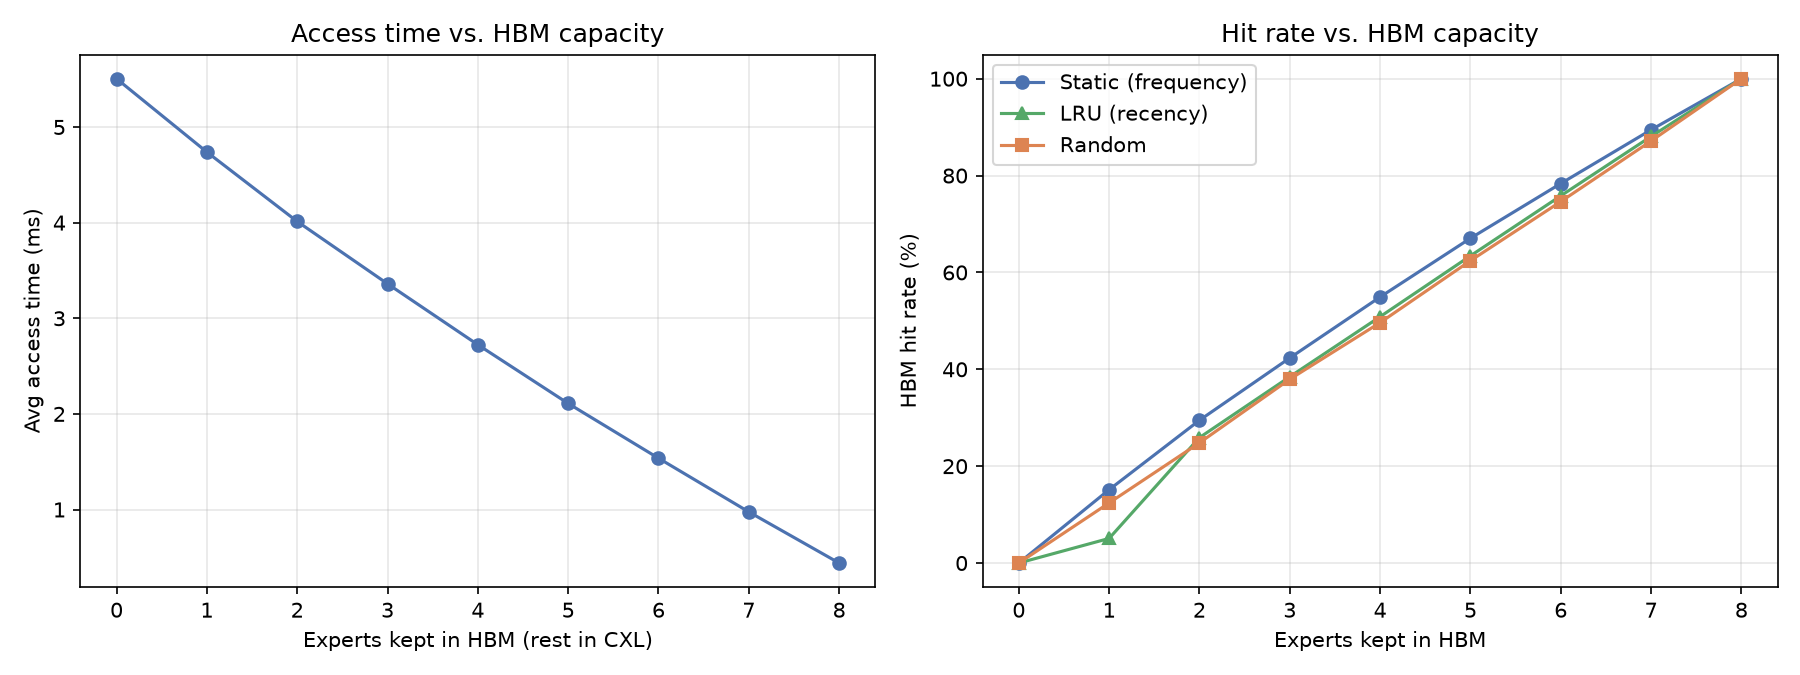

Values plotted in this chart, from the file beside it:
num_experts_in_hbm, hbm_budget_gb, static_hit_rate_pct, static_avg_time_ns, random_hit_rate_pct, random_avg_time_ns_mean, random_avg_time_ns_std, smart_advantage_pct, lru_hit_rate_pct, lru_avg_time_ns
0, 0.0, 0.0, 5505122, 0.0, 5505122, 0.0, 0.0, 0.0, 5505122
1, 0.3523, 15.14, 4738227, 12.41, 4876430, 72434, 2.834, 5.08, 5247836
2, 0.7046, 29.47, 4012458, 24.82, 4248199, 88567, 5.549, 25.89, 4193723
3, 1.057, 42.34, 3360734, 37.95, 3583063, 99381, 6.205, 38.46, 3557395
4, 1.409, 54.93, 2723292, 49.64, 2991239, 127652, 8.958, 50.86, 2929374
5, 1.762, 67.05, 2109300, 62.42, 2343820, 112902, 10.01, 63.42, 2292996
6, 2.114, 78.35, 1536737, 74.63, 1725508, 84312, 10.94, 75.81, 1665329
7, 2.466, 89.44, 975164, 87.14, 1091675, 81431, 10.67, 88.08, 1044247
8, 2.819, 100.0, 440435, 100.0, 440435, 0.0, 0.0, 100.0, 440435
